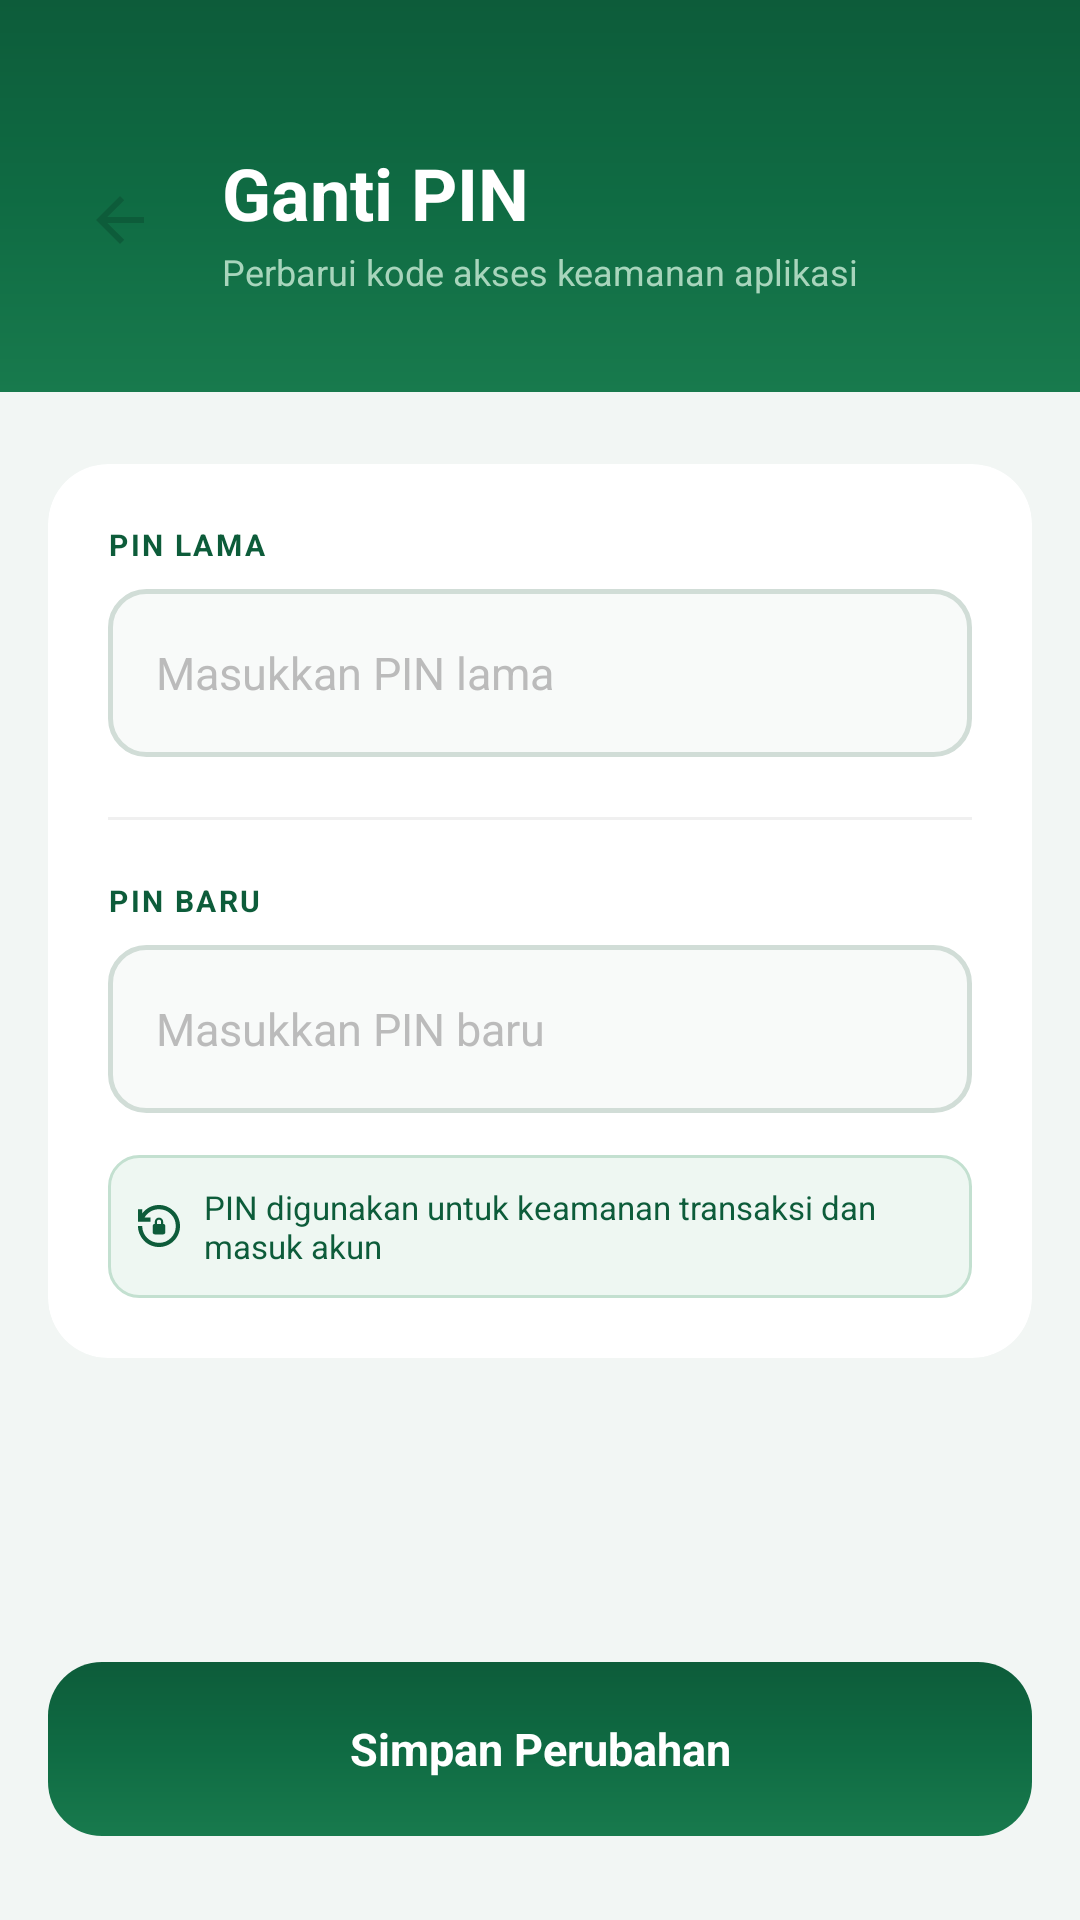

This screen was rendered from an Android layout file. Write that file and the resources it references.
<!-- AndroidManifest.xml: application theme Theme.Notaly -->
<!-- res/layout/activity_ganti_pin.xml -->
<?xml version="1.0" encoding="utf-8"?>
<androidx.constraintlayout.widget.ConstraintLayout xmlns:android="http://schemas.android.com/apk/res/android"
    xmlns:app="http://schemas.android.com/apk/res-auto"
    android:layout_width="match_parent"
    android:layout_height="match_parent"
    xmlns:tools="http://schemas.android.com/tools"
    android:background="#F2F6F4">

    
    <LinearLayout
        android:id="@+id/headerSection"
        android:layout_width="0dp"
        android:layout_height="wrap_content"
        android:background="@drawable/bg_hero_green"
        android:orientation="vertical"
        android:paddingStart="20dp"
        android:paddingEnd="20dp"
        android:paddingTop="48dp"
        android:paddingBottom="32dp"
        app:layout_constraintTop_toTopOf="parent"
        app:layout_constraintStart_toStartOf="parent"
        app:layout_constraintEnd_toEndOf="parent">

        <LinearLayout
            android:layout_width="match_parent"
            android:layout_height="wrap_content"
            android:orientation="horizontal"
            android:gravity="center_vertical">

            <ImageView
                android:id="@+id/btnBack"
                android:layout_width="40dp"
                android:layout_height="40dp"
                android:background="@drawable/bg_badge_white"
                android:padding="8dp"
                android:src="@drawable/ic_arrow_back"
                android:clickable="true"
                android:focusable="true"
                android:scaleType="centerInside"
                android:contentDescription="Kembali"
                android:layout_marginEnd="14dp"
                tools:ignore="TouchTargetSizeCheck"
                app:tint="#0D5C3A" />

            <LinearLayout
                android:layout_width="0dp"
                android:layout_height="wrap_content"
                android:layout_weight="1"
                android:orientation="vertical">

                <TextView
                    android:id="@+id/tvJudul"
                    android:layout_width="wrap_content"
                    android:layout_height="wrap_content"
                    android:text="Ganti PIN"
                    android:textSize="24sp"
                    android:textStyle="bold"
                    android:textColor="#FFFFFF" />

                <TextView
                    android:id="@+id/tvSubJudul"
                    android:layout_width="wrap_content"
                    android:layout_height="wrap_content"
                    android:layout_marginTop="2dp"
                    android:text="Perbarui kode akses keamanan aplikasi"
                    android:textSize="12sp"
                    android:textColor="#A8D5BC" />

            </LinearLayout>

        </LinearLayout>

    </LinearLayout>

    
    <LinearLayout
        android:id="@+id/formContainer"
        android:layout_width="0dp"
        android:layout_height="wrap_content"
        android:background="@drawable/bg_card_top_rounded"
        android:orientation="vertical"
        android:paddingHorizontal="16dp"
        android:paddingTop="24dp"
        app:layout_constraintTop_toBottomOf="@id/headerSection"
        app:layout_constraintStart_toStartOf="parent"
        app:layout_constraintEnd_toEndOf="parent">

        <androidx.cardview.widget.CardView
            android:id="@+id/cardForm"
            android:layout_width="match_parent"
            android:layout_height="wrap_content"
            app:cardCornerRadius="20dp"
            app:cardElevation="0dp"
            app:cardBackgroundColor="#FFFFFF">

            <LinearLayout
                android:layout_width="match_parent"
                android:layout_height="wrap_content"
                android:orientation="vertical"
                android:padding="20dp">

                
                <TextView
                    android:layout_width="wrap_content"
                    android:layout_height="wrap_content"
                    android:text="PIN LAMA"
                    android:textSize="10sp"
                    android:textColor="#0D5C3A"
                    android:textStyle="bold"
                    android:letterSpacing="0.08"
                    android:layout_marginBottom="8dp" />

                <EditText
                    android:id="@+id/etPinLama"
                    android:layout_width="match_parent"
                    android:layout_height="56dp"
                    android:background="@drawable/bg_input_outline"
                    android:paddingHorizontal="16dp"
                    android:hint="Masukkan PIN lama"
                    android:inputType="textPassword"
                    android:singleLine="true"
                    android:textSize="15sp"
                    android:textColor="#1A1A1A"
                    android:maxLength="4"
                    android:textColorHint="#BBBBBB"
                    android:layout_marginBottom="20dp" />

                
                <View
                    android:layout_width="match_parent"
                    android:layout_height="1dp"
                    android:background="#F0F0F0"
                    android:layout_marginBottom="20dp" />

                
                <TextView
                    android:layout_width="wrap_content"
                    android:layout_height="wrap_content"
                    android:text="PIN BARU"
                    android:textSize="10sp"
                    android:textColor="#0D5C3A"
                    android:textStyle="bold"
                    android:letterSpacing="0.08"
                    android:layout_marginBottom="8dp" />

                <EditText
                    android:id="@+id/etPinBaru"
                    android:layout_width="match_parent"
                    android:layout_height="56dp"
                    android:background="@drawable/bg_input_outline"
                    android:paddingHorizontal="16dp"
                    android:hint="Masukkan PIN baru"
                    android:inputType="numberPassword"
                    android:singleLine="true"
                    android:textSize="15sp"
                    android:textColor="#1A1A1A"
                    android:maxLength="4"
                    android:textColorHint="#BBBBBB" />

                
                <LinearLayout
                    android:layout_width="match_parent"
                    android:layout_height="wrap_content"
                    android:background="@drawable/bg_info_strip"
                    android:orientation="horizontal"
                    android:gravity="center_vertical"
                    android:padding="10dp"
                    android:layout_marginTop="14dp">

                    <ImageView
                        android:layout_width="14dp"
                        android:layout_height="14dp"
                        android:src="@drawable/ic_lock"
                        android:contentDescription="Info"
                        app:tint="#0D5C3A"
                        android:layout_marginEnd="8dp" />

                    <TextView
                        android:layout_width="0dp"
                        android:layout_height="wrap_content"
                        android:layout_weight="1"
                        android:text="PIN digunakan untuk keamanan transaksi dan masuk akun"
                        android:textSize="11sp"
                        android:textColor="#0D5C3A" />

                </LinearLayout>

            </LinearLayout>
        </androidx.cardview.widget.CardView>

    </LinearLayout>

    
    <TextView
        android:id="@+id/btnSimpan"
        android:layout_width="0dp"
        android:layout_height="58dp"
        android:layout_marginHorizontal="16dp"
        android:layout_marginBottom="28dp"
        android:background="@drawable/bg_btn_hijau_round"
        android:clickable="true"
        android:focusable="true"
        android:gravity="center"
        android:text="Simpan Perubahan"
        android:textColor="#FFFFFF"
        android:textSize="15sp"
        android:textStyle="bold"
        app:layout_constraintBottom_toBottomOf="parent"
        app:layout_constraintEnd_toEndOf="parent"
        app:layout_constraintStart_toStartOf="parent" />

</androidx.constraintlayout.widget.ConstraintLayout>
<!-- resources referenced by this layout -->
<resources>
  <!-- drawable bg_btn_hijau_round (drawable) -->
  <?xml version="1.0" encoding="utf-8"?>
  <shape xmlns:android="http://schemas.android.com/apk/res/android">
      <gradient
          android:type="linear"
          android:angle="145"
          android:startColor="#0D5C3A"
          android:centerColor="#0F6B43"
          android:endColor="#187A4D" />
      <corners android:radius="18dp" />
  </shape>
  <!-- drawable bg_hero_green (drawable) -->
  <?xml version="1.0" encoding="utf-8"?>
  <shape xmlns:android="http://schemas.android.com/apk/res/android">
      <gradient
          android:type="linear"
          android:angle="145"
          android:startColor="#0D5C3A"
          android:centerColor="#0F6B43"
          android:endColor="#187A4D" />
  </shape>
  <!-- drawable bg_info_strip (drawable) -->
  <?xml version="1.0" encoding="utf-8"?>
  <shape xmlns:android="http://schemas.android.com/apk/res/android">
      <solid android:color="#EEF7F2" />
      <corners android:radius="10dp" />
      <stroke android:width="1dp" android:color="#C3E0D0" />
  </shape>
  <!-- drawable bg_input_outline (drawable) -->
  <?xml version="1.0" encoding="utf-8"?>
  <shape xmlns:android="http://schemas.android.com/apk/res/android">
      <solid android:color="#F8FAF9" />
      <corners android:radius="12dp" />
      <stroke android:width="1.5dp" android:color="#D1DDD7" />
  </shape>
  <!-- drawable ic_arrow_back (drawable) -->
  <vector xmlns:android="http://schemas.android.com/apk/res/android"
      android:width="16dp"
      android:height="16dp"
      android:viewportWidth="16"
      android:viewportHeight="16">
    <path
        android:pathData="M3.825,7L9.425,1.4L8,0L0,8L8,16L9.425,14.6L3.825,9H16V7H3.825Z"
        android:fillColor="#006D44"/>
  </vector>
  <!-- drawable ic_lock (drawable) -->
  <vector xmlns:android="http://schemas.android.com/apk/res/android" xmlns:aapt="http://schemas.android.com/aapt"
      android:viewportWidth="20"
      android:viewportHeight="20"
      android:width="20dp"
      android:height="20dp">
      <path
          android:pathData="M10 20C8.61667 20 7.31667 19.7375 6.1 19.2125C4.88333 18.6875 3.825 17.975 2.925 17.075C2.025 16.175 1.3125 15.1167 0.7875 13.9C0.2625 12.6833 0 11.3833 0 10H2C2 11.1 2.20833 12.1375 2.625 13.1125C3.04167 14.0875 3.6125 14.9375 4.3375 15.6625C5.0625 16.3875 5.9125 16.9625 6.8875 17.3875C7.8625 17.8125 8.9 18.025 10 18.025C12.2333 18.025 14.125 17.25 15.675 15.7C17.225 14.15 18 12.2583 18 10.025C18 7.79167 17.225 5.9 15.675 4.35C14.125 2.8 12.2333 2.025 10 2.025C8.51667 2.025 7.17083 2.3875 5.9625 3.1125C4.75417 3.8375 3.8 4.8 3.1 6H6V8H0V2H2V4C2.91667 2.78333 4.06667 1.8125 5.45 1.0875C6.83333 0.3625 8.35 0 10 0C11.3833 0 12.6833 0.2625 13.9 0.7875C15.1167 1.3125 16.175 2.025 17.075 2.925C17.975 3.825 18.6875 4.88333 19.2125 6.1C19.7375 7.31667 20 8.61667 20 10C20 11.3833 19.7375 12.6833 19.2125 13.9C18.6875 15.1167 17.975 16.175 17.075 17.075C16.175 17.975 15.1167 18.6875 13.9 19.2125C12.6833 19.7375 11.3833 20 10 20ZM8 14C7.71667 14 7.47917 13.9042 7.2875 13.7125C7.09583 13.5208 7 13.2833 7 13V10C7 9.71667 7.09583 9.47917 7.2875 9.2875C7.47917 9.09583 7.71667 9 8 9V8C8 7.45 8.19583 6.97917 8.5875 6.5875C8.97917 6.19583 9.45 6 10 6C10.55 6 11.0208 6.19583 11.4125 6.5875C11.8042 6.97917 12 7.45 12 8V9C12.2833 9 12.5208 9.09583 12.7125 9.2875C12.9042 9.47917 13 9.71667 13 10V13C13 13.2833 12.9042 13.5208 12.7125 13.7125C12.5208 13.9042 12.2833 14 12 14H8ZM9 9H11V8C11 7.71667 10.9042 7.47917 10.7125 7.2875C10.5208 7.09583 10.2833 7 10 7C9.71667 7 9.47917 7.09583 9.2875 7.2875C9.09583 7.47917 9 7.71667 9 8V9Z"
          android:fillColor="#016D44" />
  </vector>
  <style name="Theme.Notaly" parent="Base.Theme.Notaly" />
  <style name="Base.Theme.Notaly" parent="Theme.Material3.DayNight.NoActionBar">
          
          
      </style>
</resources>
